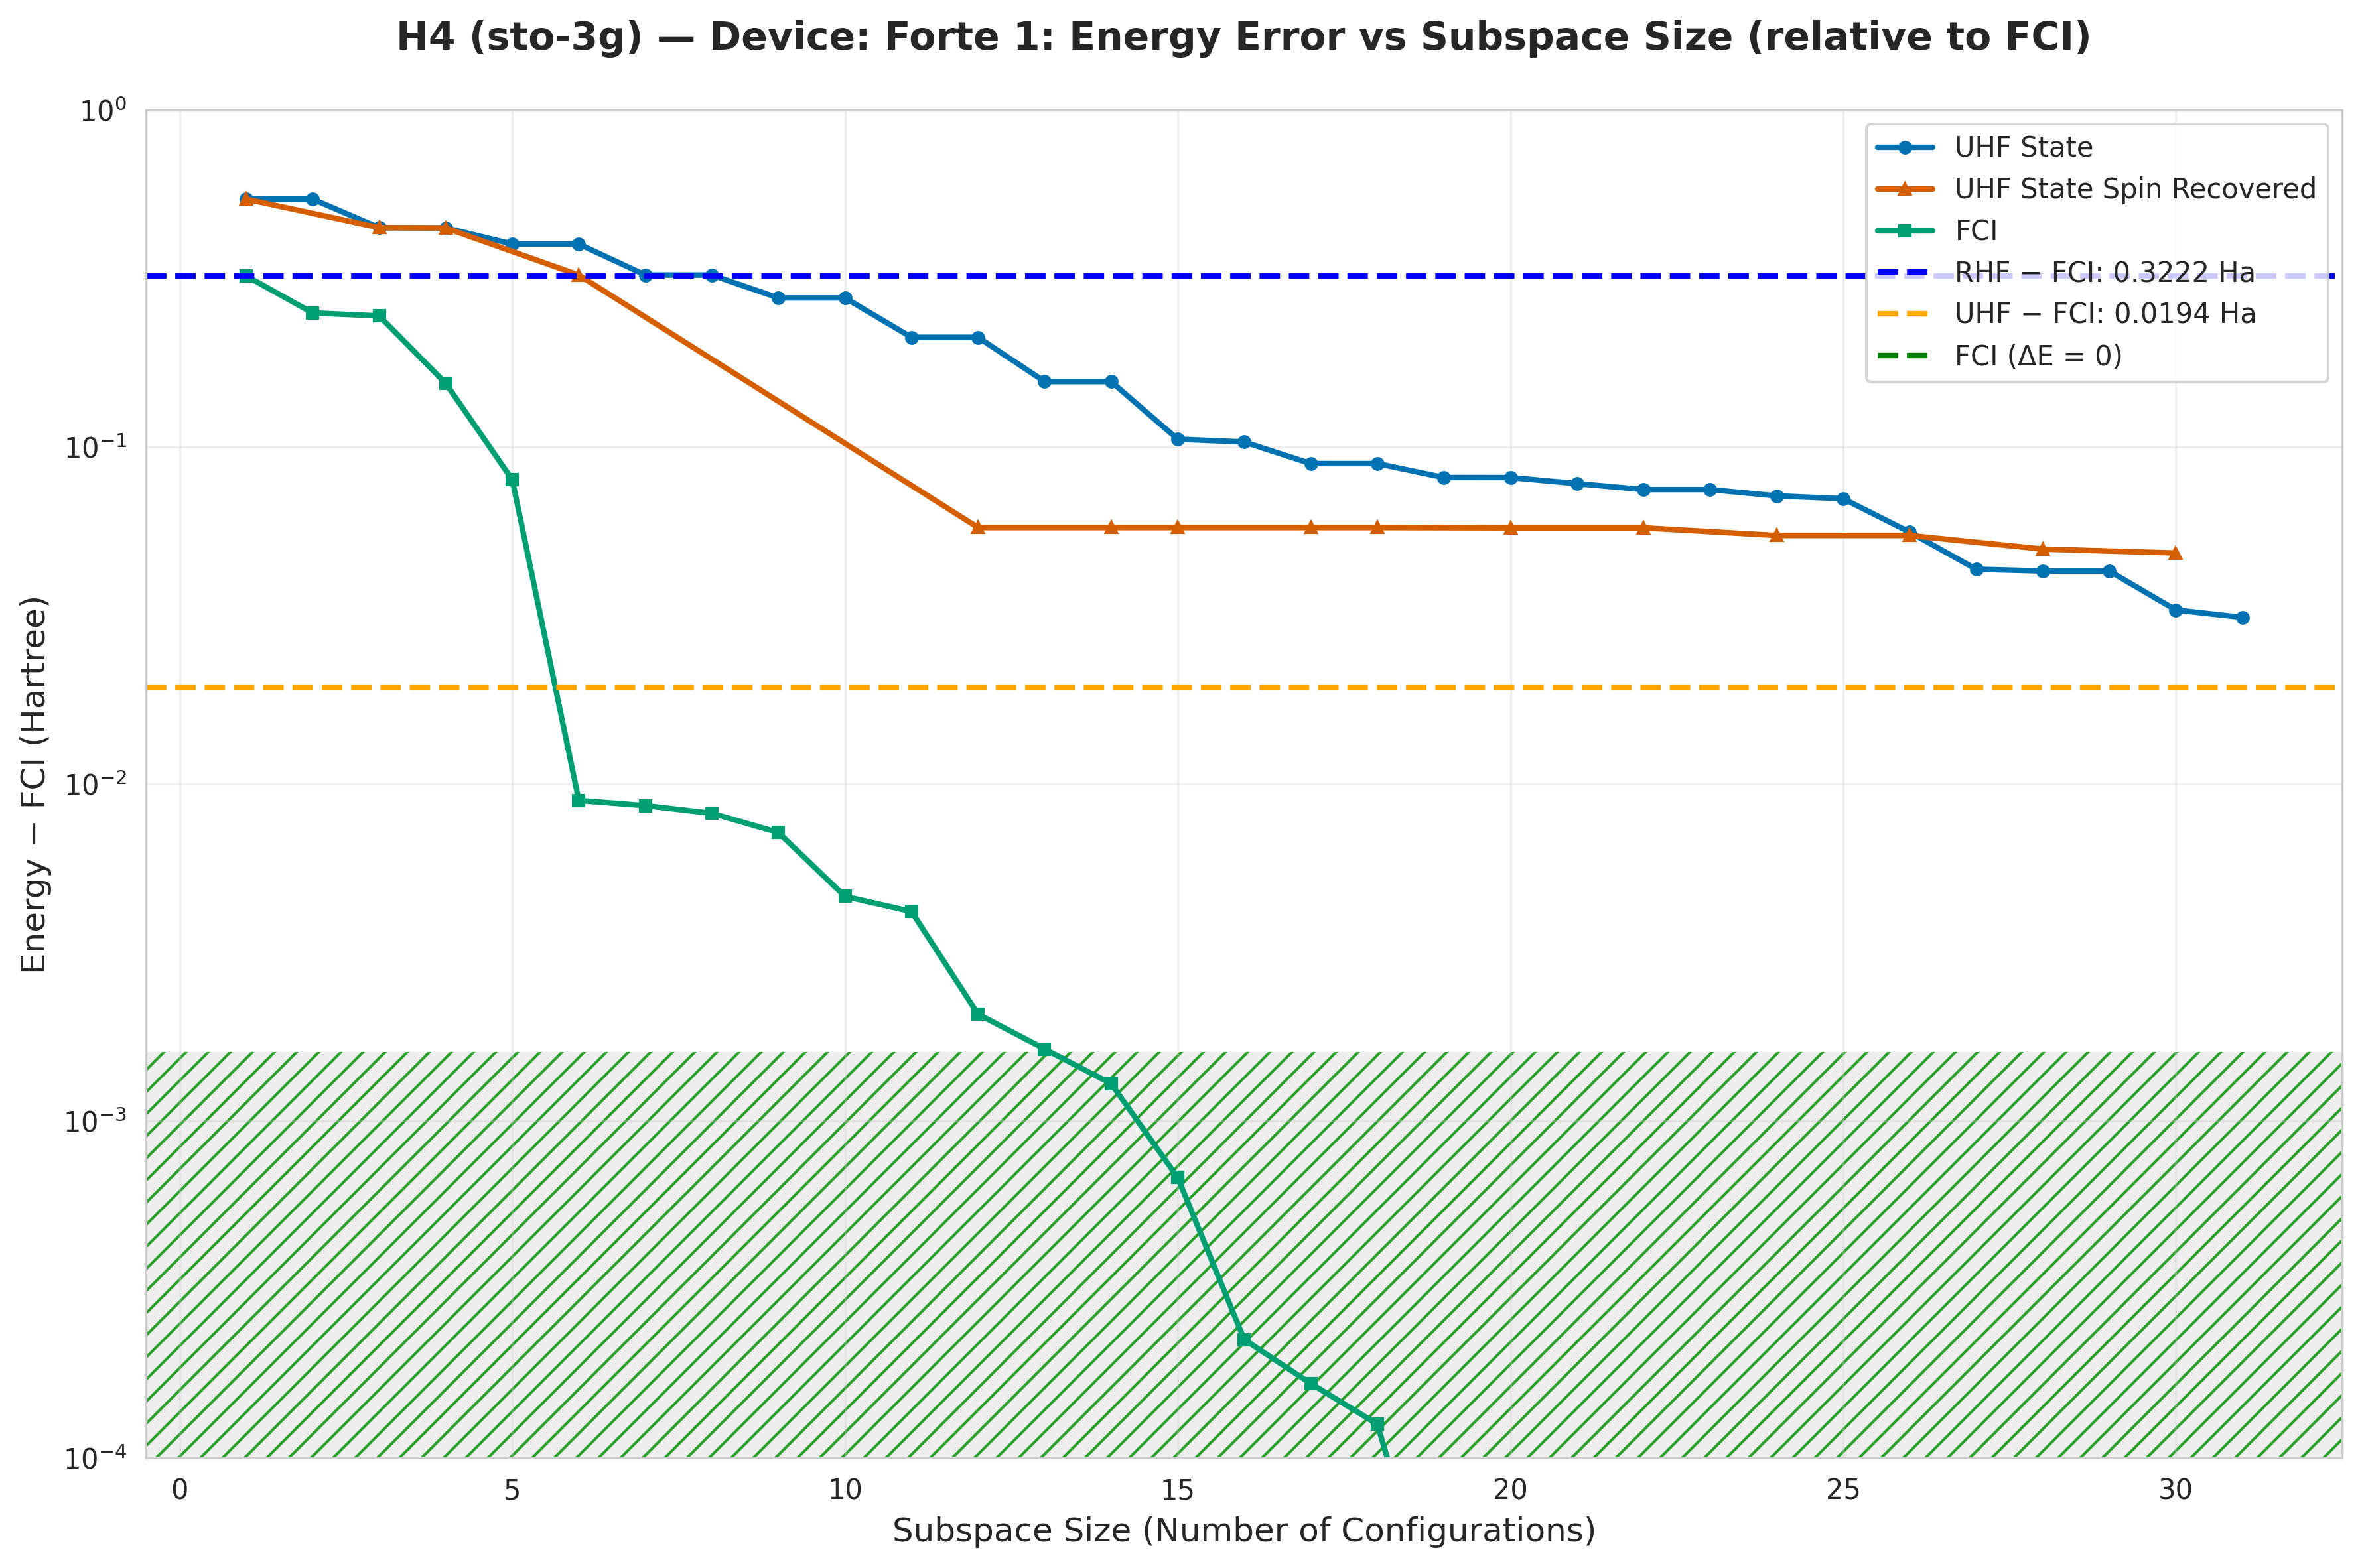

The file beside this chart, header and first rows:
subspace_size, qsci_energy, qsci_S2, spin_symm_energy, spin_symm_S2, fci_subspace_energy, mean_sample_number
1, -1.353, 0.0, -1.353, 0.0, -1.576, 6.696
2, -1.353, 6.455878939717306e-30, -1.353, 6.45587893971697e-30, -1.648, 8.211
3, -1.45, 2.0, -1.45, 2.0, -1.653, 8.211
4, -1.451, 5.813341378213613e-27, -1.451, 5.813341378213898e-27, -1.743, 11.61
5, -1.497, 1.732, -1.497, 1.732, -1.818, 14.03
6, -1.497, 1.732, -1.574, 2.0, -1.889, 14.03
7, -1.574, 2.0, -1.574, 2.0, -1.889, 16
8, -1.574, 2.0, -1.574, 2, -1.89, 16
9, -1.621, 1.707, -1.634, 1.376, -1.891, 16
10, -1.621, 1.707, -1.662, 3.329, -1.893, 16
11, -1.686, 2.707, -1.738, 4.924, -1.894, 16
12, -1.686, 2.707, -1.84, 6.0, -1.896, 16
13, -1.741, 2.377, -1.84, 6, -1.896, 21.32
14, -1.741, 2.377, -1.84, 6.0, -1.896, 21.32
15, -1.792, 2, -1.84, 6.0, -1.897, 34.82
16, -1.794, 2.084, -1.84, 6, -1.898, 42.26
17, -1.808, 1.953, -1.84, 6.0, -1.898, 42.26
18, -1.808, 1.953, -1.84, 6, -1.898, 59.74
19, -1.817, 1.946, -1.84, 6.0, -1.898, 117.5
20, -1.817, 1.893, -1.84, 2, -1.898, 117.5
21, -1.82, 1.866, -1.84, 2.0, -1.898, 239
22, -1.823, 1.831, -1.84, 2.0, -1.898, 239
23, -1.823, 1.831, -1.841, 1.998, -1.898, 288.7
24, -1.826, 1.953, -1.843, 2, -1.898, 288.7
25, -1.828, 1.79, -1.843, 2.0, -1.898, 385.0
26, -1.842, 1.996, -1.843, 2, -1.898, 385.0
27, -1.854, 1.555, -1.845, 0.03079, -1.898, 693.0
28, -1.855, 1.565, -1.848, 5.453556677986989e-18, -1.898, 693.0
29, -1.855, 1.565, -1.848, 3.14015944084539e-27, -1.898, 866.2
30, -1.865, 2.0, -1.849, 2, -1.898, 866.2
31, -1.867, 1.995, -1.859, 0.2272, -1.898, 990
